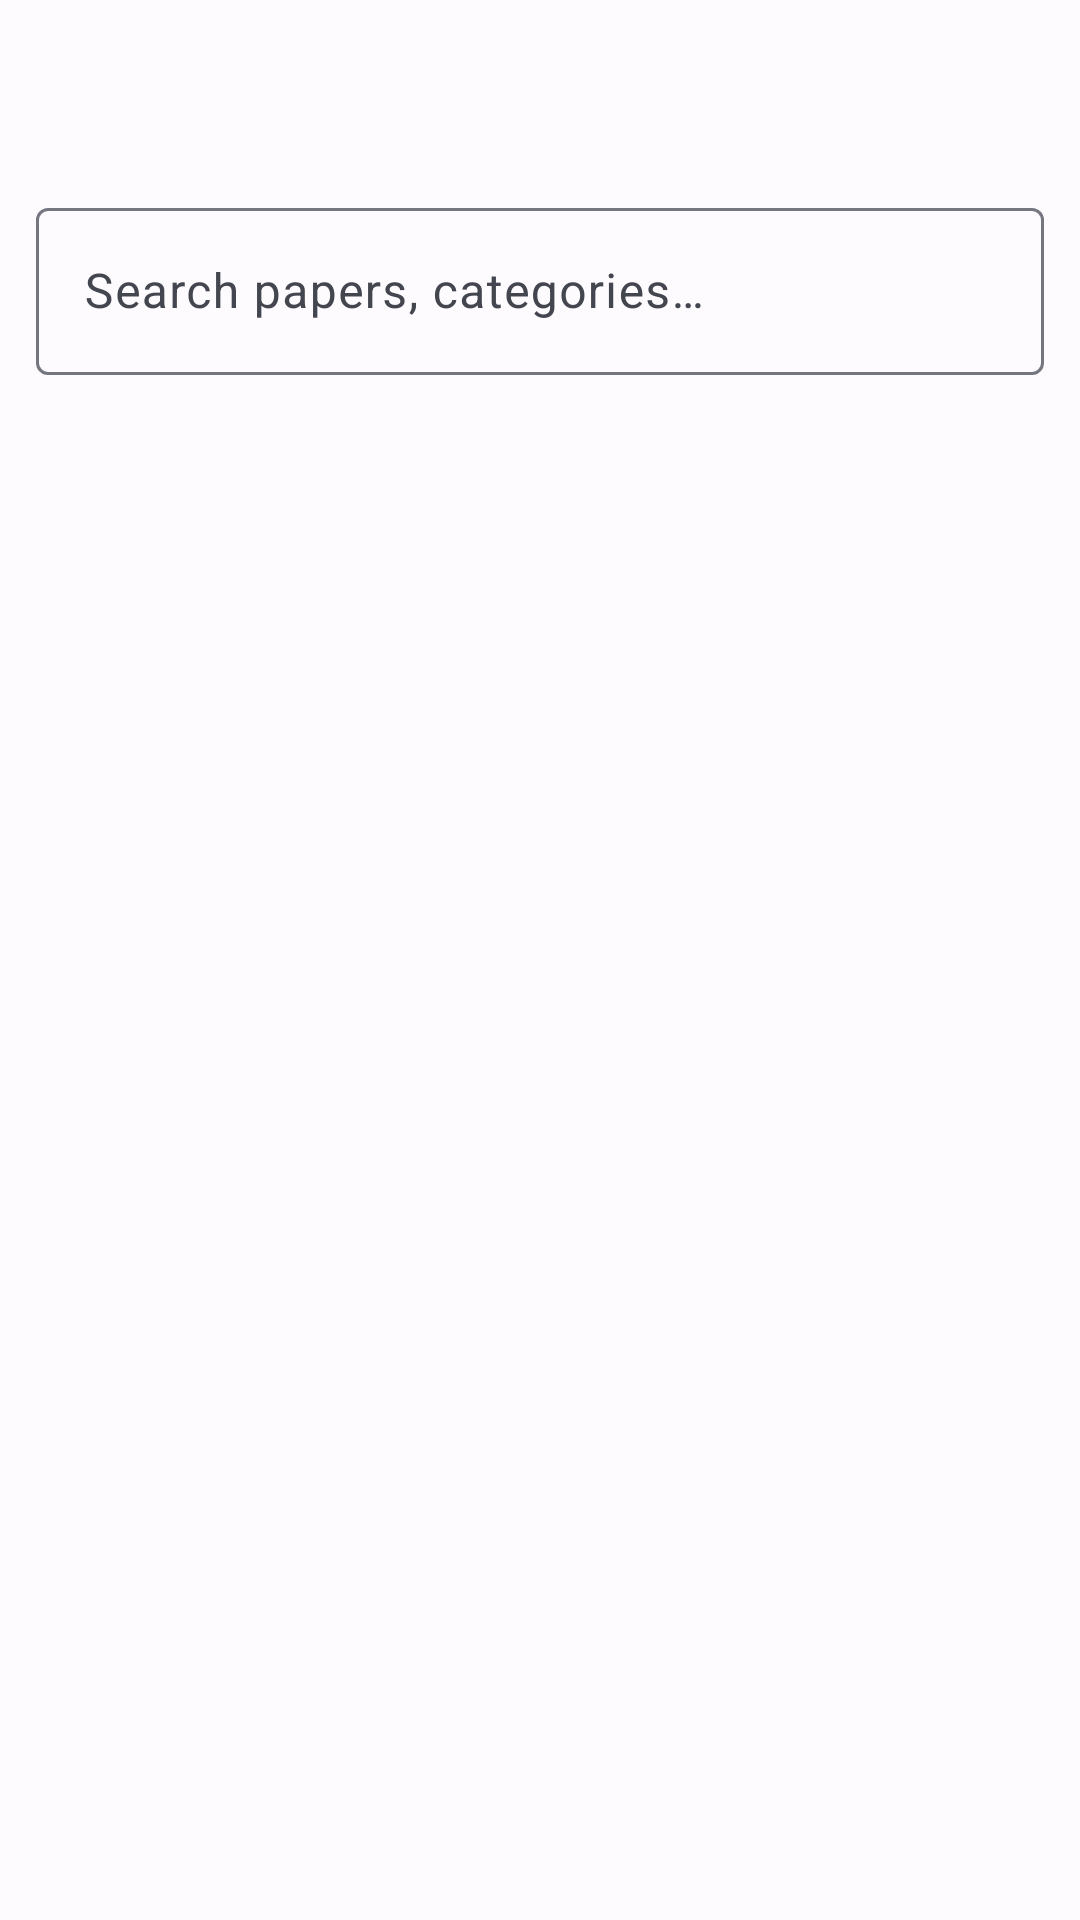

Produce the Android XML layout that renders to this screen, including the resource entries it uses.
<!-- AndroidManifest.xml: application theme Theme.GCEPapers -->
<!-- res/layout/activity_search.xml -->
<?xml version="1.0" encoding="utf-8"?>
<androidx.coordinatorlayout.widget.CoordinatorLayout
    xmlns:android="http://schemas.android.com/apk/res/android"
    xmlns:app="http://schemas.android.com/apk/res-auto"
    android:layout_width="match_parent"
    android:layout_height="match_parent"
    android:fitsSystemWindows="true">

    <com.google.android.material.appbar.AppBarLayout
        android:layout_width="match_parent"
        android:layout_height="wrap_content">

        <com.google.android.material.appbar.MaterialToolbar
            android:id="@+id/toolbar"
            android:layout_width="match_parent"
            android:layout_height="?attr/actionBarSize" />

        <com.google.android.material.textfield.TextInputLayout
            android:layout_width="match_parent"
            android:layout_height="wrap_content"
            android:layout_marginHorizontal="12dp"
            android:layout_marginBottom="8dp"
            style="@style/Widget.Material3.TextInputLayout.OutlinedBox">

            <com.google.android.material.textfield.TextInputEditText
                android:id="@+id/searchInput"
                android:layout_width="match_parent"
                android:layout_height="wrap_content"
                android:hint="@string/search_hint"
                android:imeOptions="actionSearch"
                android:inputType="text"
                android:singleLine="true" />

        </com.google.android.material.textfield.TextInputLayout>

    </com.google.android.material.appbar.AppBarLayout>

    <FrameLayout
        android:layout_width="match_parent"
        android:layout_height="match_parent"
        app:layout_behavior="@string/appbar_scrolling_view_behavior">

        <ProgressBar
            android:id="@+id/progressBar"
            android:layout_width="wrap_content"
            android:layout_height="wrap_content"
            android:layout_gravity="center"
            android:visibility="gone" />

        <androidx.recyclerview.widget.RecyclerView
            android:id="@+id/recyclerResults"
            android:layout_width="match_parent"
            android:layout_height="match_parent"
            android:clipToPadding="false"
            android:padding="8dp"
            android:visibility="gone" />

        
        <LinearLayout
            android:id="@+id/emptyState"
            android:layout_width="match_parent"
            android:layout_height="match_parent"
            android:gravity="center"
            android:orientation="vertical"
            android:padding="32dp">

            <ImageView
                android:layout_width="80dp"
                android:layout_height="80dp"
                android:src="@drawable/ic_search"
                android:contentDescription="@null" />

            <TextView
                android:id="@+id/emptyStateText"
                android:layout_width="wrap_content"
                android:layout_height="wrap_content"
                android:layout_marginTop="12dp"
                android:textAlignment="center"
                android:textAppearance="?attr/textAppearanceBodyLarge" />

        </LinearLayout>

    </FrameLayout>

</androidx.coordinatorlayout.widget.CoordinatorLayout>
<!-- resources referenced by this layout -->
<resources>
  <string name="search_hint">Search papers, categories…</string>
  <style name="Theme.GCEPapers" parent="Theme.Material3.DayNight.NoActionBar">
          <item name="colorPrimary">@color/md_theme_primary</item>
          <item name="colorOnPrimary">@color/md_theme_onPrimary</item>
          <item name="colorPrimaryContainer">@color/md_theme_primaryContainer</item>
          <item name="colorOnPrimaryContainer">@color/md_theme_onPrimaryContainer</item>
          <item name="colorSecondary">@color/md_theme_secondary</item>
          <item name="colorOnSecondary">@color/md_theme_onSecondary</item>
          <item name="colorSecondaryContainer">@color/md_theme_secondaryContainer</item>
          <item name="colorOnSecondaryContainer">@color/md_theme_onSecondaryContainer</item>
          <item name="colorTertiary">@color/md_theme_tertiary</item>
          <item name="colorOnTertiary">@color/md_theme_onTertiary</item>
          <item name="colorTertiaryContainer">@color/md_theme_tertiaryContainer</item>
          <item name="colorOnTertiaryContainer">@color/md_theme_onTertiaryContainer</item>
          <item name="colorError">@color/md_theme_error</item>
          <item name="colorOnError">@color/md_theme_onError</item>
          <item name="colorErrorContainer">@color/md_theme_errorContainer</item>
          <item name="colorOnErrorContainer">@color/md_theme_onErrorContainer</item>
          <item name="colorOutline">@color/md_theme_outline</item>
          <item name="android:colorBackground">@color/md_theme_background</item>
          <item name="colorOnBackground">@color/md_theme_onBackground</item>
          <item name="colorSurface">@color/md_theme_surface</item>
          <item name="colorOnSurface">@color/md_theme_onSurface</item>
          <item name="colorSurfaceVariant">@color/md_theme_surfaceVariant</item>
          <item name="colorOnSurfaceVariant">@color/md_theme_onSurfaceVariant</item>
          <item name="colorSurfaceTint">@color/md_theme_surfaceTint</item>
          <item name="android:windowLayoutInDisplayCutoutMode" tools:targetApi="o_mr1">shortEdges</item>
          
          <item name="android:enforceNavigationBarContrast">false</item>
          <item name="android:enforceStatusBarContrast">false</item>
      </style>
  <color name="md_theme_primary">#1565C0</color>
  <color name="md_theme_onPrimary">#FFFFFF</color>
  <color name="md_theme_primaryContainer">#D6E4FF</color>
  <color name="md_theme_onPrimaryContainer">#001849</color>
  <color name="md_theme_secondary">#565E71</color>
  <color name="md_theme_onSecondary">#FFFFFF</color>
  <color name="md_theme_secondaryContainer">#DAE2F9</color>
  <color name="md_theme_onSecondaryContainer">#131C2C</color>
  <color name="md_theme_tertiary">#705575</color>
  <color name="md_theme_onTertiary">#FFFFFF</color>
  <color name="md_theme_tertiaryContainer">#FAD8FD</color>
  <color name="md_theme_onTertiaryContainer">#28132D</color>
  <color name="md_theme_error">#BA1A1A</color>
  <color name="md_theme_onError">#FFFFFF</color>
  <color name="md_theme_errorContainer">#FFDAD6</color>
  <color name="md_theme_onErrorContainer">#410002</color>
  <color name="md_theme_outline">#757780</color>
  <color name="md_theme_background">#FEFBFF</color>
  <color name="md_theme_onBackground">#1B1B1F</color>
  <color name="md_theme_surface">#FEFBFF</color>
  <color name="md_theme_onSurface">#1B1B1F</color>
  <color name="md_theme_surfaceVariant">#E1E2EC</color>
  <color name="md_theme_onSurfaceVariant">#44464F</color>
  <color name="md_theme_surfaceTint">#1565C0</color>
</resources>
